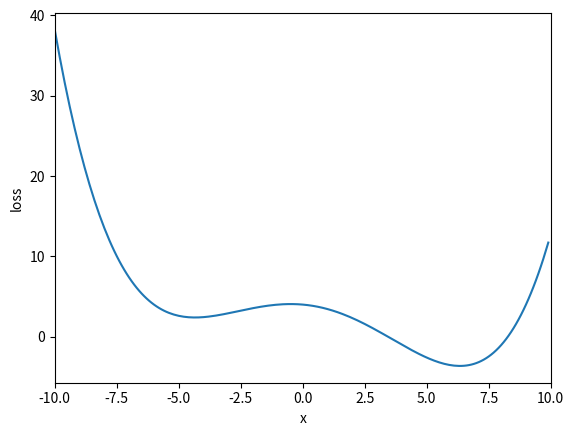

Recreate this plot in Python.
import matplotlib.pyplot as plt
import numpy as np 
from matplotlib.animation import FuncAnimation
import matplotlib.animation as animation 

fig = plt.figure()
ax = plt.axes(xlim=(-10, 10))
start_x = -8
learning_rate=0.4

def loss_func(x):
    return (1/200)*(x-9)*(x)*(x+1)*(x+6) + 4

def loss_gradient(x):
    return (1/100)*(2*np.power(x, 3) - 3*np.power(x, 2) - 57 * x - 27)

xrange = np.arange(-10, 10, 0.1)
loss_array = []

for x in xrange:
    loss = loss_func(x)
    loss_array.append(loss)

ax.plot(xrange, loss_array)
ax.set_xlabel('x')
ax.set_ylabel('loss')

train_x = []
momentum = 0.9
v = 0

for i in range(100):
    if i == 0:
        pass
    else:
        dL_dx = loss_gradient(start_x)
        v = momentum * v + (1 - momentum) * dL_dx
        start_x = start_x - learning_rate * v
    train_x.append(start_x)

redDot, = ax.plot([], [], 'ro')

def animate(frame):
    loss = loss_func(frame)
    redDot.set_data(frame, loss)
    return redDot

ani = FuncAnimation(fig, animate, frames=train_x)
plt.show()
